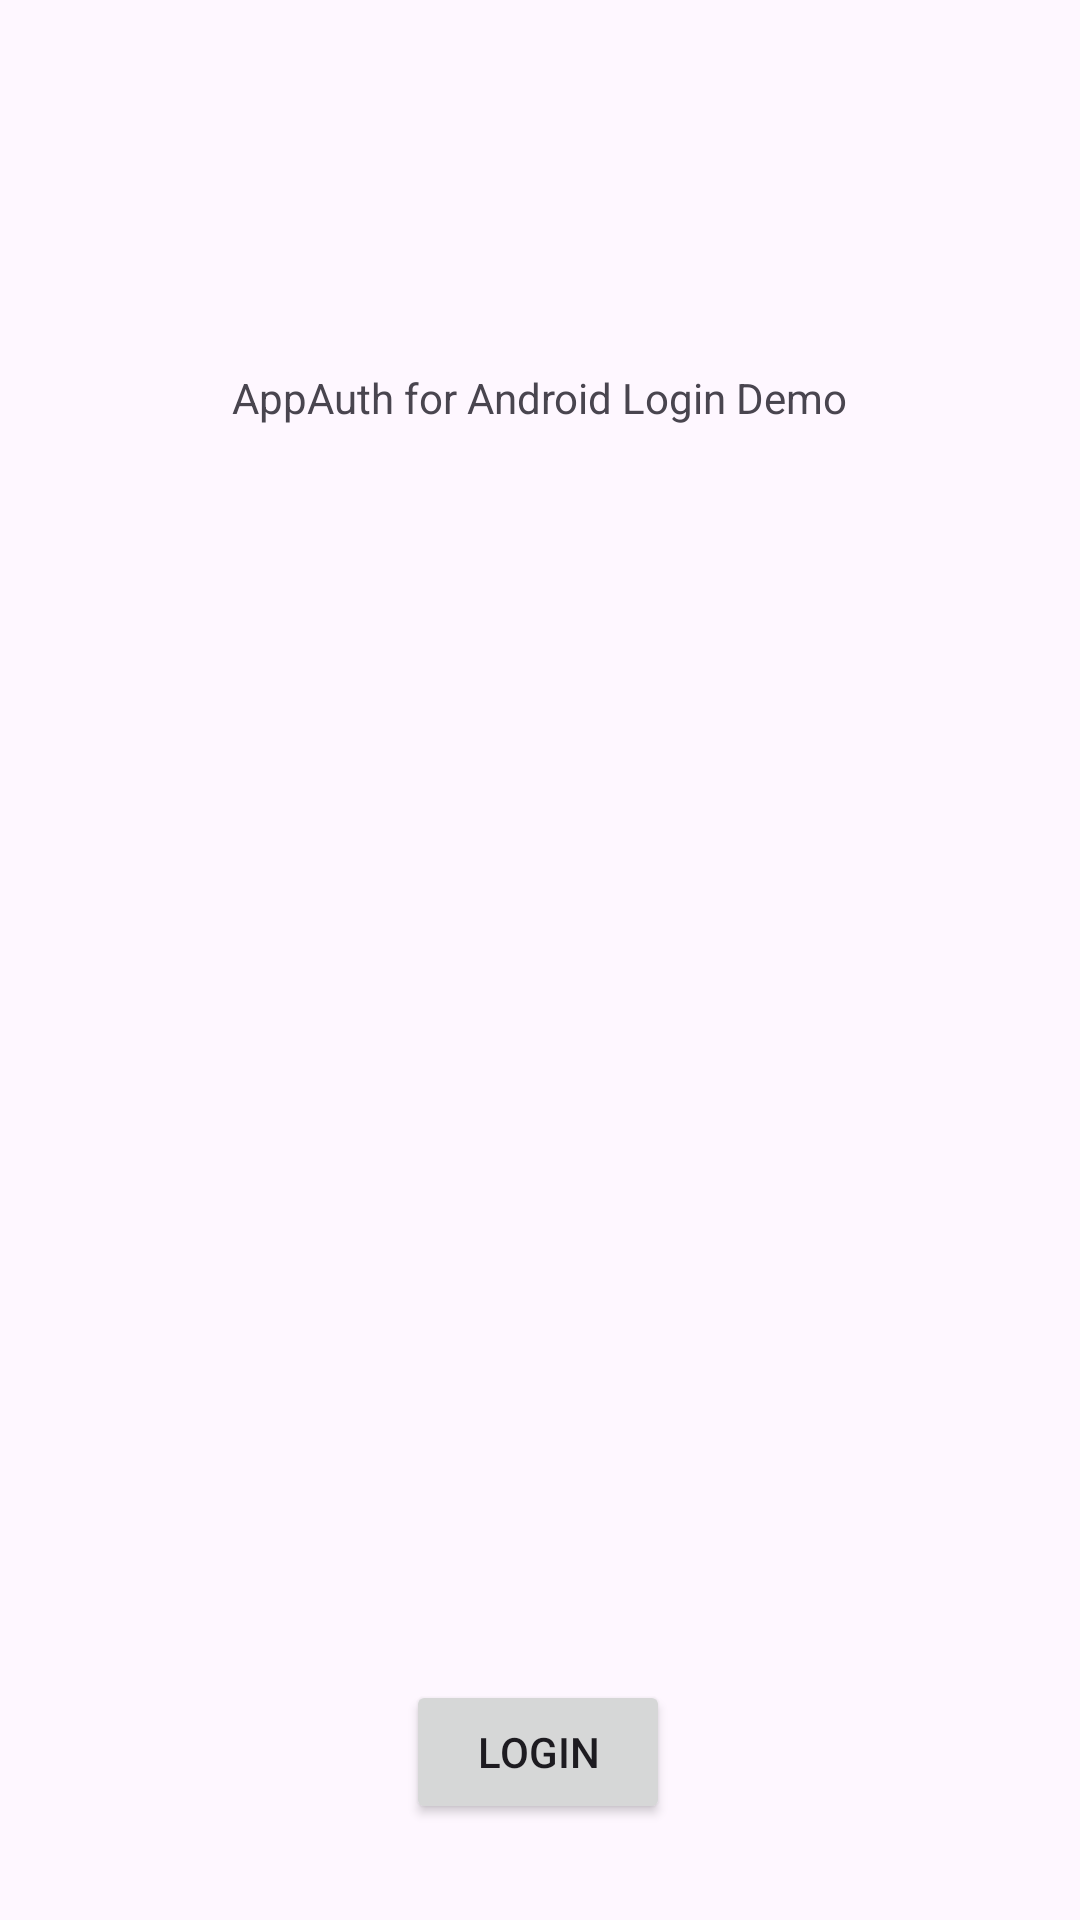

Reconstruct the res/layout file that produces this screen, plus the resources it refers to.
<!-- AndroidManifest.xml: application theme Theme.KeyCloakAppOuth -->
<!-- res/layout/fragment_first.xml -->
<?xml version="1.0" encoding="utf-8"?>
<androidx.constraintlayout.widget.ConstraintLayout xmlns:android="http://schemas.android.com/apk/res/android"
    xmlns:app="http://schemas.android.com/apk/res-auto"
    xmlns:tools="http://schemas.android.com/tools"
    android:layout_width="match_parent"
    android:layout_height="match_parent"
    tools:context=".FirstFragment">


    <Button
        android:id="@+id/button_first"
        android:layout_width="wrap_content"
        android:layout_height="wrap_content"
        android:layout_marginBottom="32dp"
        android:text="Login"
        app:layout_constraintBottom_toBottomOf="parent"
        app:layout_constraintEnd_toEndOf="parent"
        app:layout_constraintHorizontal_bias="0.498"
        app:layout_constraintStart_toStartOf="parent"
        app:layout_constraintTop_toBottomOf="@+id/textview_first"
        app:layout_constraintVertical_bias="1.0" />

    <TextView
        android:id="@+id/textview_first"
        android:layout_width="wrap_content"
        android:layout_height="wrap_content"
        android:layout_marginTop="123dp"
        android:text="AppAuth for Android Login Demo"
        app:layout_constraintEnd_toEndOf="parent"
        app:layout_constraintStart_toStartOf="parent"
        app:layout_constraintTop_toTopOf="parent" />
</androidx.constraintlayout.widget.ConstraintLayout>
<!-- resources referenced by this layout -->
<resources>
  <style name="Theme.KeyCloakAppOuth" parent="Base.Theme.KeyCloakAppOuth" />
  <style name="Base.Theme.KeyCloakAppOuth" parent="Theme.Material3.DayNight.NoActionBar">
          
          
      </style>
</resources>
